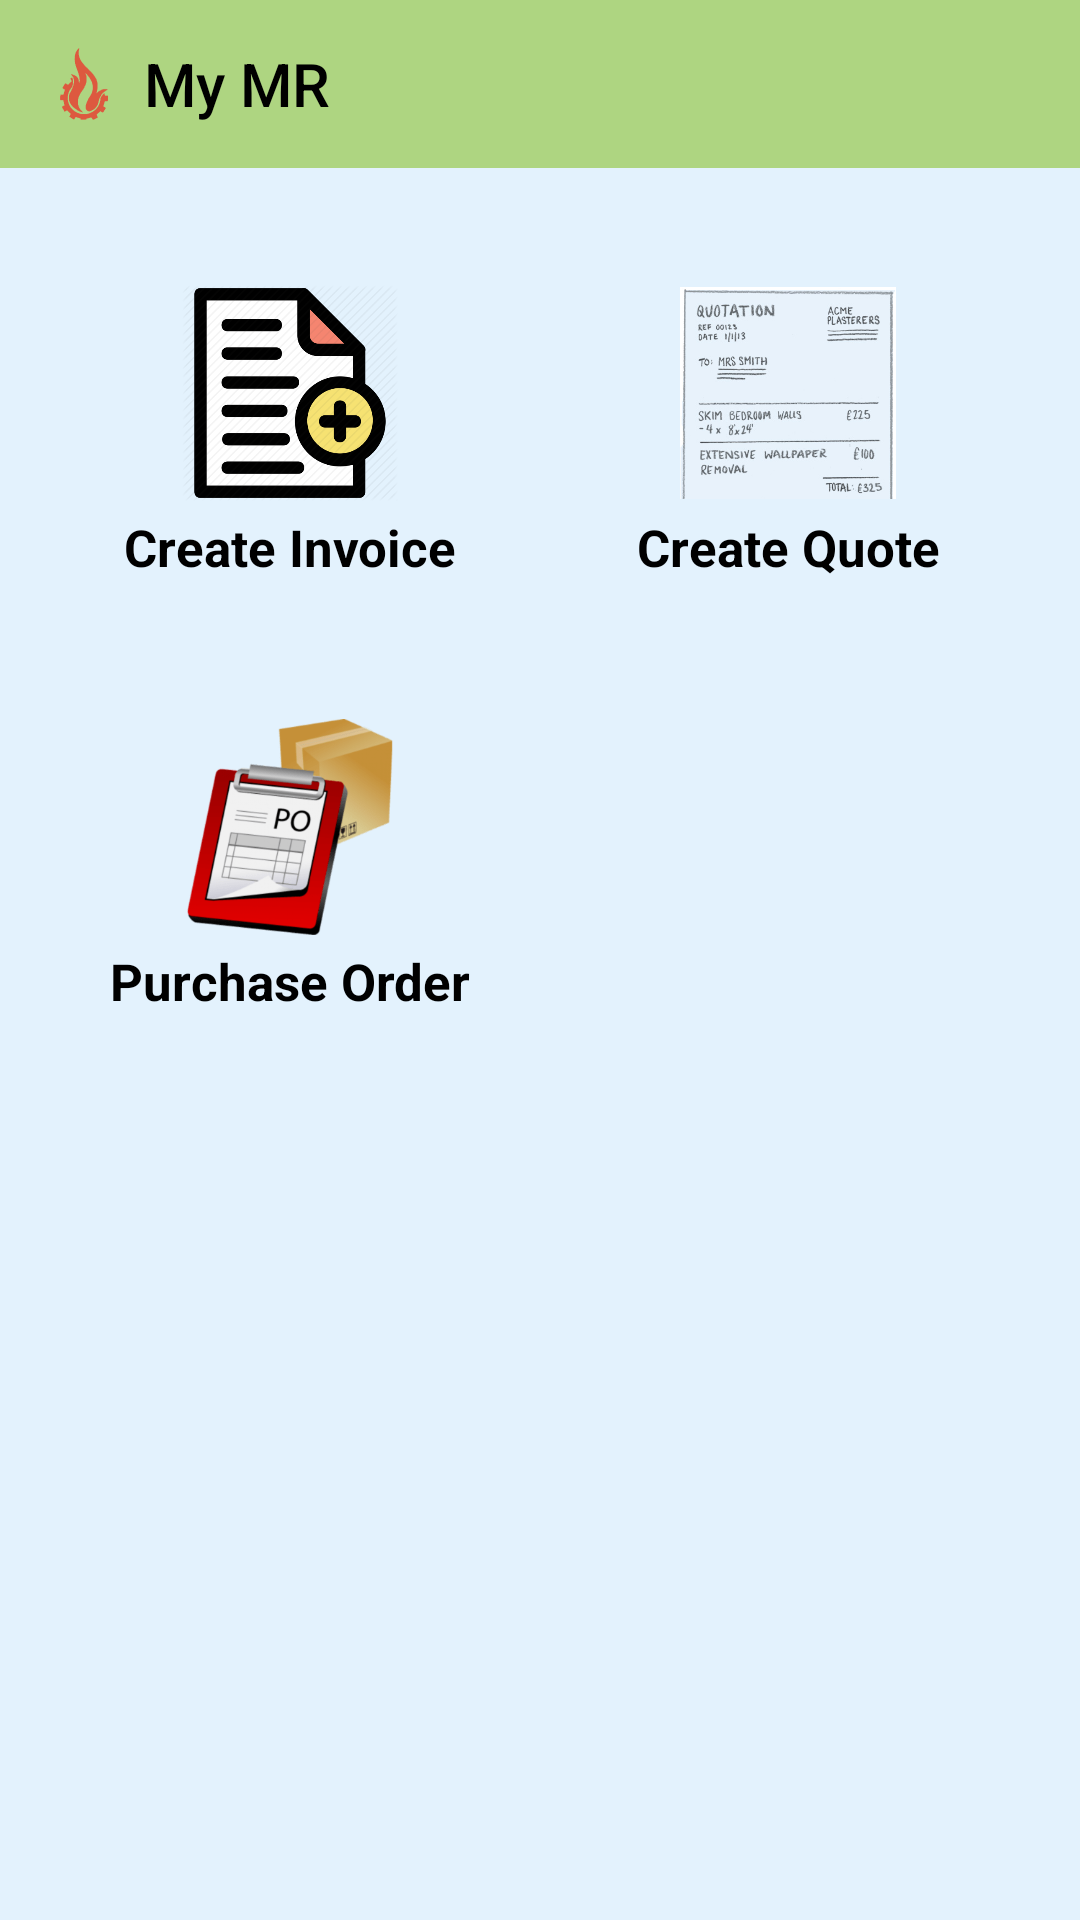

Write the Android layout XML for this screen, with the resource values it uses.
<!-- AndroidManifest.xml: application theme AppTheme.NoctionBar -->
<!-- res/layout/activity_main.xml -->
<?xml version="1.0" encoding="utf-8"?>
<LinearLayout xmlns:android="http://schemas.android.com/apk/res/android"
    xmlns:app="http://schemas.android.com/apk/res-auto"
    xmlns:tools="http://schemas.android.com/tools"
    android:layout_width="match_parent"
    android:layout_height="match_parent"
    android:background="#E3F2FD"
    android:orientation="vertical"
    tools:context=".MainActivity">

    <androidx.appcompat.widget.Toolbar
        android:id="@+id/toolbar"
        android:layout_width="match_parent"
        android:layout_height="wrap_content"
        android:background="#AED581"
        android:theme="@style/AppTheme.NoctionBar"
        app:logo="@drawable/ic_logo"
        app:popupTheme="@style/Theme.AppCompat.Light.DarkActionBar"
        app:title="@string/app_name"
        app:titleMarginStart="24dp"
        app:titleTextColor="@android:color/black" />

    

    
    
    

    
    

    
    
    
    
    
    

    
    
    
    
    
    
    
    
    
    
    
    

    
    


    <GridLayout
        android:layout_width="match_parent"
        android:layout_height="wrap_content"
        android:alignmentMode="alignMargins"
        android:columnCount="2"
        android:columnOrderPreserved="false"
        android:padding="14dp"
        android:rowCount="2">
        
        <androidx.cardview.widget.CardView
            android:layout_width="0dp"
            android:layout_height="wrap_content"
            android:layout_rowWeight="0.5"
            android:layout_columnWeight="1"
            app:cardBackgroundColor="#00FFFFFF"
            app:cardCornerRadius="0dp"

            app:cardElevation="0dp">

            <LinearLayout
                android:id="@+id/bthCreateInvoice"
                android:layout_width="wrap_content"
                android:layout_height="wrap_content"
                android:layout_gravity="center_horizontal|center_vertical"
                android:layout_margin="16dp"
                android:orientation="vertical"
                android:padding="5dp">

                <ImageView
                    android:layout_width="72dp"
                    android:layout_height="80dp"
                    android:layout_gravity="center_horizontal"
                    android:src="@drawable/invoice" />

                <TextView
                    android:layout_width="wrap_content"
                    android:layout_height="wrap_content"
                    android:gravity="center_horizontal"
                    android:text="@string/create_invoice"
                    android:textAlignment="center"
                    android:textColor="@android:color/black"
                    android:textSize="17sp"
                    android:textStyle="bold" />

            </LinearLayout>

        </androidx.cardview.widget.CardView>

        <androidx.cardview.widget.CardView
            android:layout_width="0dp"
            android:layout_height="0dp"
            android:layout_rowWeight="0.5"
            android:layout_columnWeight="1"
            app:cardBackgroundColor="#00FFFFFF"
            app:cardCornerRadius="0dp"

            app:cardElevation="0dp">

            <LinearLayout
                android:id="@+id/bthCreateQuote"
                android:layout_width="wrap_content"
                android:layout_height="wrap_content"
                android:layout_gravity="center_horizontal|center_vertical"
                android:layout_margin="16dp"
                android:orientation="vertical"
                android:padding="5dp">

                <ImageView
                    android:layout_width="72dp"
                    android:layout_height="80dp"
                    android:layout_gravity="center_horizontal"
                    android:src="@drawable/quote" />

                <TextView
                    android:layout_width="wrap_content"
                    android:layout_height="wrap_content"
                    android:gravity="center_horizontal"
                    android:text="Create Quote"
                    android:textAlignment="center"
                    android:textColor="@android:color/black"
                    android:textSize="17sp"
                    android:textStyle="bold" />

            </LinearLayout>

        </androidx.cardview.widget.CardView>

        
        <androidx.cardview.widget.CardView
            android:layout_width="0dp"
            android:layout_height="wrap_content"
            android:layout_rowWeight="0.5"
            android:layout_columnWeight="1"
            android:clipToPadding="false"
            android:paddingTop="0dp"
            app:cardBackgroundColor="#00000000"
            app:cardCornerRadius="0dp"
            app:cardElevation="0dp"
            app:cardUseCompatPadding="false">

            <LinearLayout
                android:id="@+id/bthPurchaseOrder"
                android:layout_width="wrap_content"
                android:layout_height="wrap_content"
                android:layout_gravity="center_vertical|center_horizontal"
                android:layout_margin="16dp"
                android:orientation="vertical"
                android:padding="5dp">

                <ImageView
                    android:layout_width="72dp"
                    android:layout_height="80dp"
                    android:layout_gravity="center_horizontal"
                    android:src="@drawable/po" />

                <TextView
                    android:layout_width="wrap_content"
                    android:layout_height="wrap_content"
                    android:gravity="center_horizontal"
                    android:text="Purchase Order"
                    android:textAlignment="center"
                    android:textColor="@android:color/black"
                    android:textSize="17sp"
                    android:textStyle="bold" />

            </LinearLayout>

        </androidx.cardview.widget.CardView>
    </GridLayout>

</LinearLayout>
<!-- resources referenced by this layout -->
<resources>
  <!-- drawable ic_logo: png bitmap (drawable-hdpi, 1043 bytes) -->
  <!-- drawable invoice: png bitmap (drawable, 28193 bytes) -->
  <!-- drawable po: png bitmap (drawable, 19752 bytes) -->
  <!-- drawable quote: png bitmap (drawable, 118164 bytes) -->
  <string name="app_name">My MR</string>
  <string name="create_invoice">Create Invoice</string>
  <style name="AppTheme.NoctionBar" parent="Theme.MaterialComponents.Light.NoActionBar.Bridge">
          <item name="windowActionBar">false</item>
          <item name="windowNoTitle">true</item>
          
          <item name="colorPrimary">@android:color/holo_blue_light</item>
          <item name="colorPrimaryDark">@android:color/holo_blue_dark</item>
          <item name="colorAccent">@android:color/holo_red_light</item>
      </style>
</resources>
